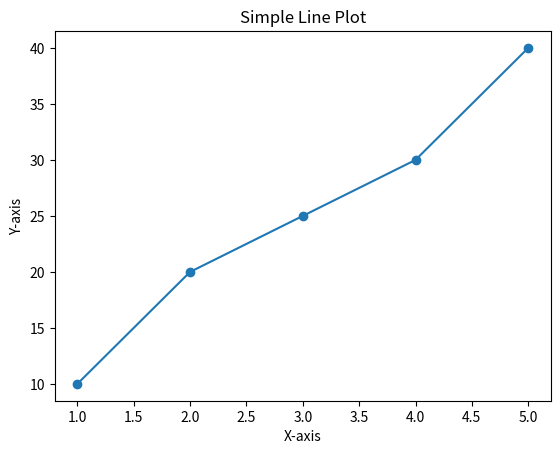

Source code (Python):

# This is a simple Python code to print a message
print("Hello from Jupyter Notebook in Moodle!")



import matplotlib.pyplot as plt

# Data
x = [1, 2, 3, 4, 5]
y = [10, 20, 25, 30, 40]

# Plot
plt.plot(x, y, marker="o")

# Labels
plt.xlabel('X-axis')
plt.ylabel('Y-axis')
plt.title('Simple Line Plot')

# Display
plt.show()
